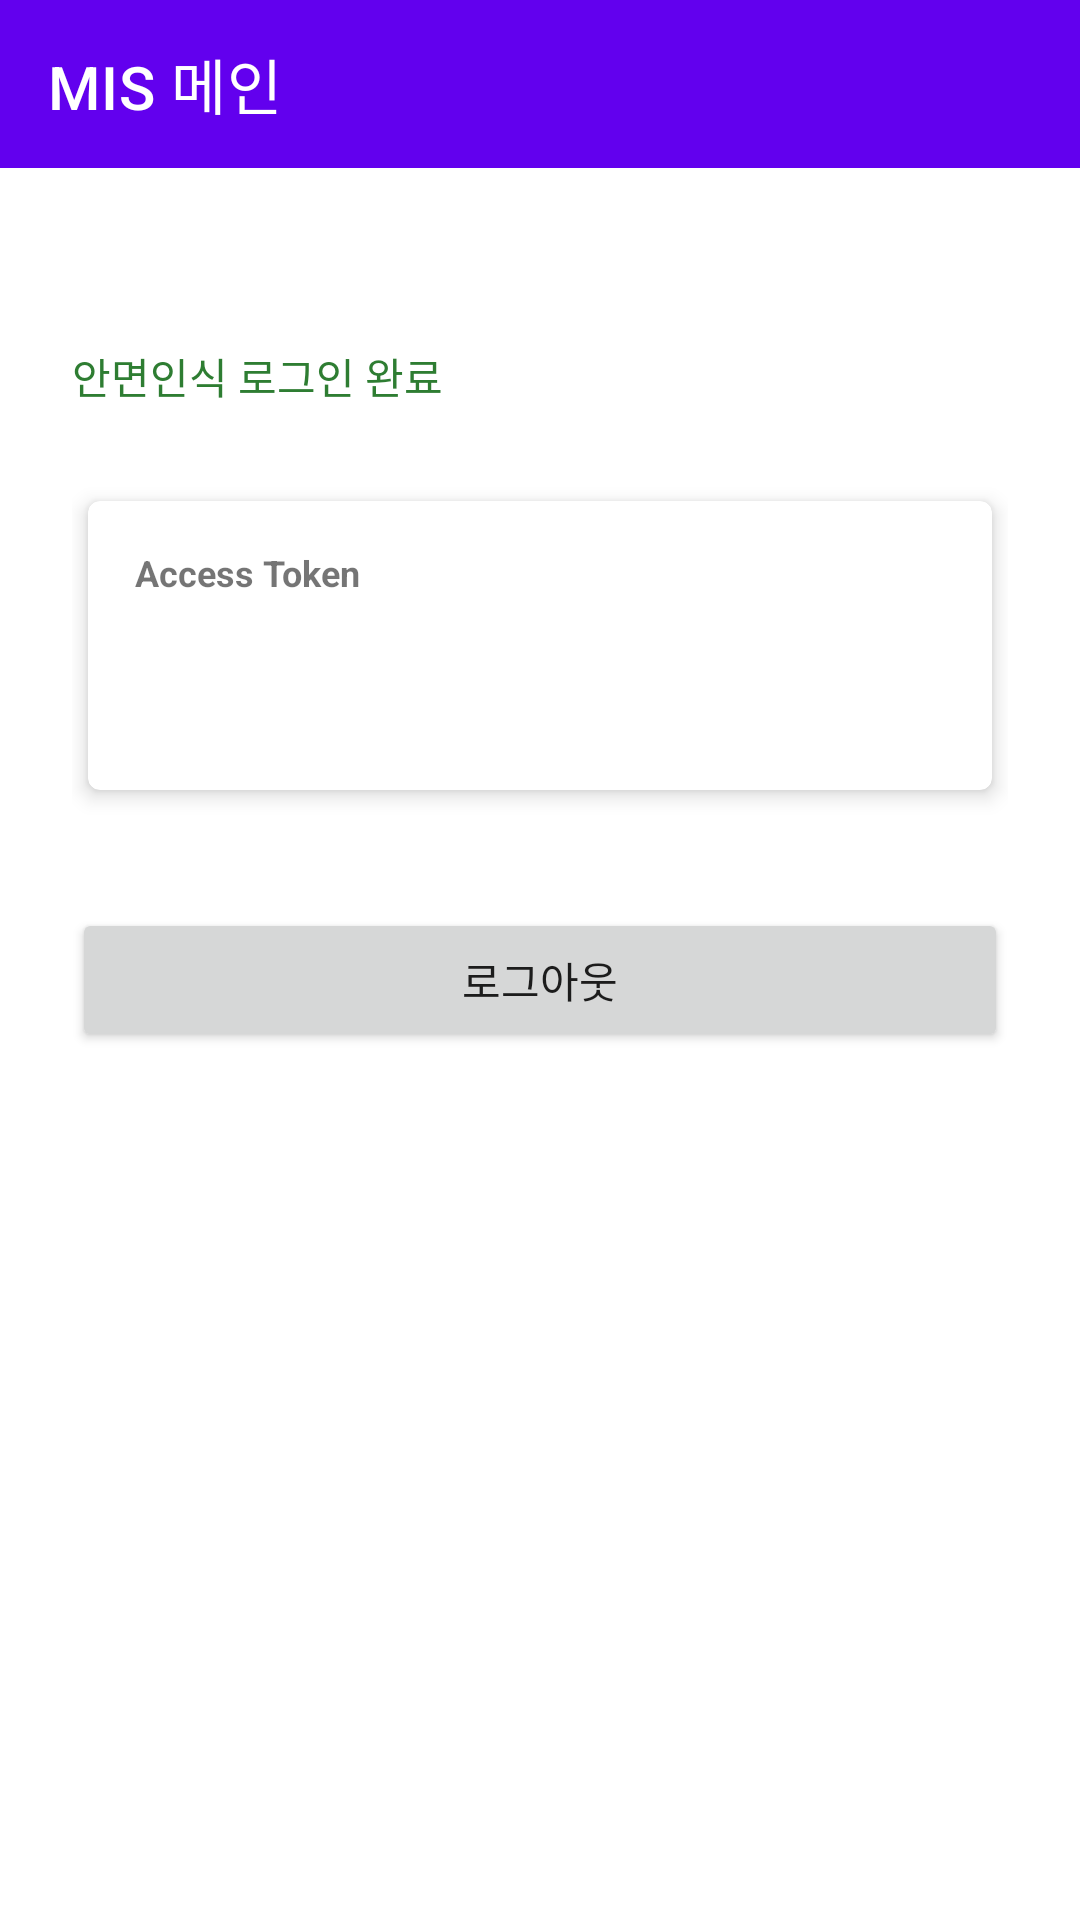

Layout XML and referenced resources for this Android screen:
<!-- AndroidManifest.xml: application theme Theme.BiometricDemo -->
<!-- res/layout/activity_main_after_login.xml -->
<?xml version="1.0" encoding="utf-8"?>
<LinearLayout xmlns:android="http://schemas.android.com/apk/res/android"
    xmlns:app="http://schemas.android.com/apk/res-auto"
    xmlns:tools="http://schemas.android.com/tools"
    android:layout_width="match_parent"
    android:layout_height="match_parent"
    android:orientation="vertical"
    tools:context=".MainAfterLoginActivity">

    <com.google.android.material.appbar.MaterialToolbar
        android:id="@+id/toolbar"
        android:layout_width="match_parent"
        android:layout_height="?attr/actionBarSize"
        android:background="?attr/colorPrimary"
        app:title="@string/main_toolbar_title"
        app:titleTextColor="@android:color/white" />

    <ScrollView
        android:layout_width="match_parent"
        android:layout_height="0dp"
        android:layout_weight="1"
        android:fillViewport="true">

        <LinearLayout
            android:layout_width="match_parent"
            android:layout_height="wrap_content"
            android:orientation="vertical"
            android:padding="24dp">

            <TextView
                android:id="@+id/text_welcome"
                android:layout_width="match_parent"
                android:layout_height="wrap_content"
                android:textSize="20sp"
                android:textStyle="bold"
                tools:text="안녕하세요, USER01님!" />

            <TextView
                android:id="@+id/text_auth_method"
                android:layout_width="match_parent"
                android:layout_height="wrap_content"
                android:layout_marginTop="8dp"
                android:text="@string/main_auth_method"
                android:textColor="#2E7D32"
                android:textSize="14sp" />

            <com.google.android.material.card.MaterialCardView
                android:id="@+id/card_token"
                android:layout_width="match_parent"
                android:layout_height="wrap_content"
                android:layout_marginTop="24dp"
                app:cardElevation="4dp"
                app:cardUseCompatPadding="true">

                <LinearLayout
                    android:layout_width="match_parent"
                    android:layout_height="wrap_content"
                    android:orientation="vertical"
                    android:padding="16dp">

                    <TextView
                        android:layout_width="match_parent"
                        android:layout_height="wrap_content"
                        android:text="@string/main_access_token_label"
                        android:textSize="12sp"
                        android:textStyle="bold" />

                    <TextView
                        android:id="@+id/text_token_preview"
                        android:layout_width="match_parent"
                        android:layout_height="wrap_content"
                        android:layout_marginTop="4dp"
                        android:fontFamily="monospace"
                        android:textSize="12sp"
                        tools:text="eyJhbGciOiJIUzI1NiIs..." />

                    <TextView
                        android:id="@+id/text_expires"
                        android:layout_width="match_parent"
                        android:layout_height="wrap_content"
                        android:layout_marginTop="12dp"
                        android:textSize="12sp"
                        tools:text="만료까지: 30분" />

                </LinearLayout>
            </com.google.android.material.card.MaterialCardView>

            <Button
                android:id="@+id/button_logout"
                android:layout_width="match_parent"
                android:layout_height="wrap_content"
                android:layout_marginTop="32dp"
                android:text="@string/main_logout" />

        </LinearLayout>
    </ScrollView>

</LinearLayout>
<!-- resources referenced by this layout -->
<resources>
  <string name="main_access_token_label">Access Token</string>
  <string name="main_auth_method">안면인식 로그인 완료</string>
  <string name="main_logout">로그아웃</string>
  <string name="main_toolbar_title">MIS 메인</string>
  <style name="Theme.BiometricDemo" parent="Theme.MaterialComponents.DayNight.NoActionBar" />
</resources>
